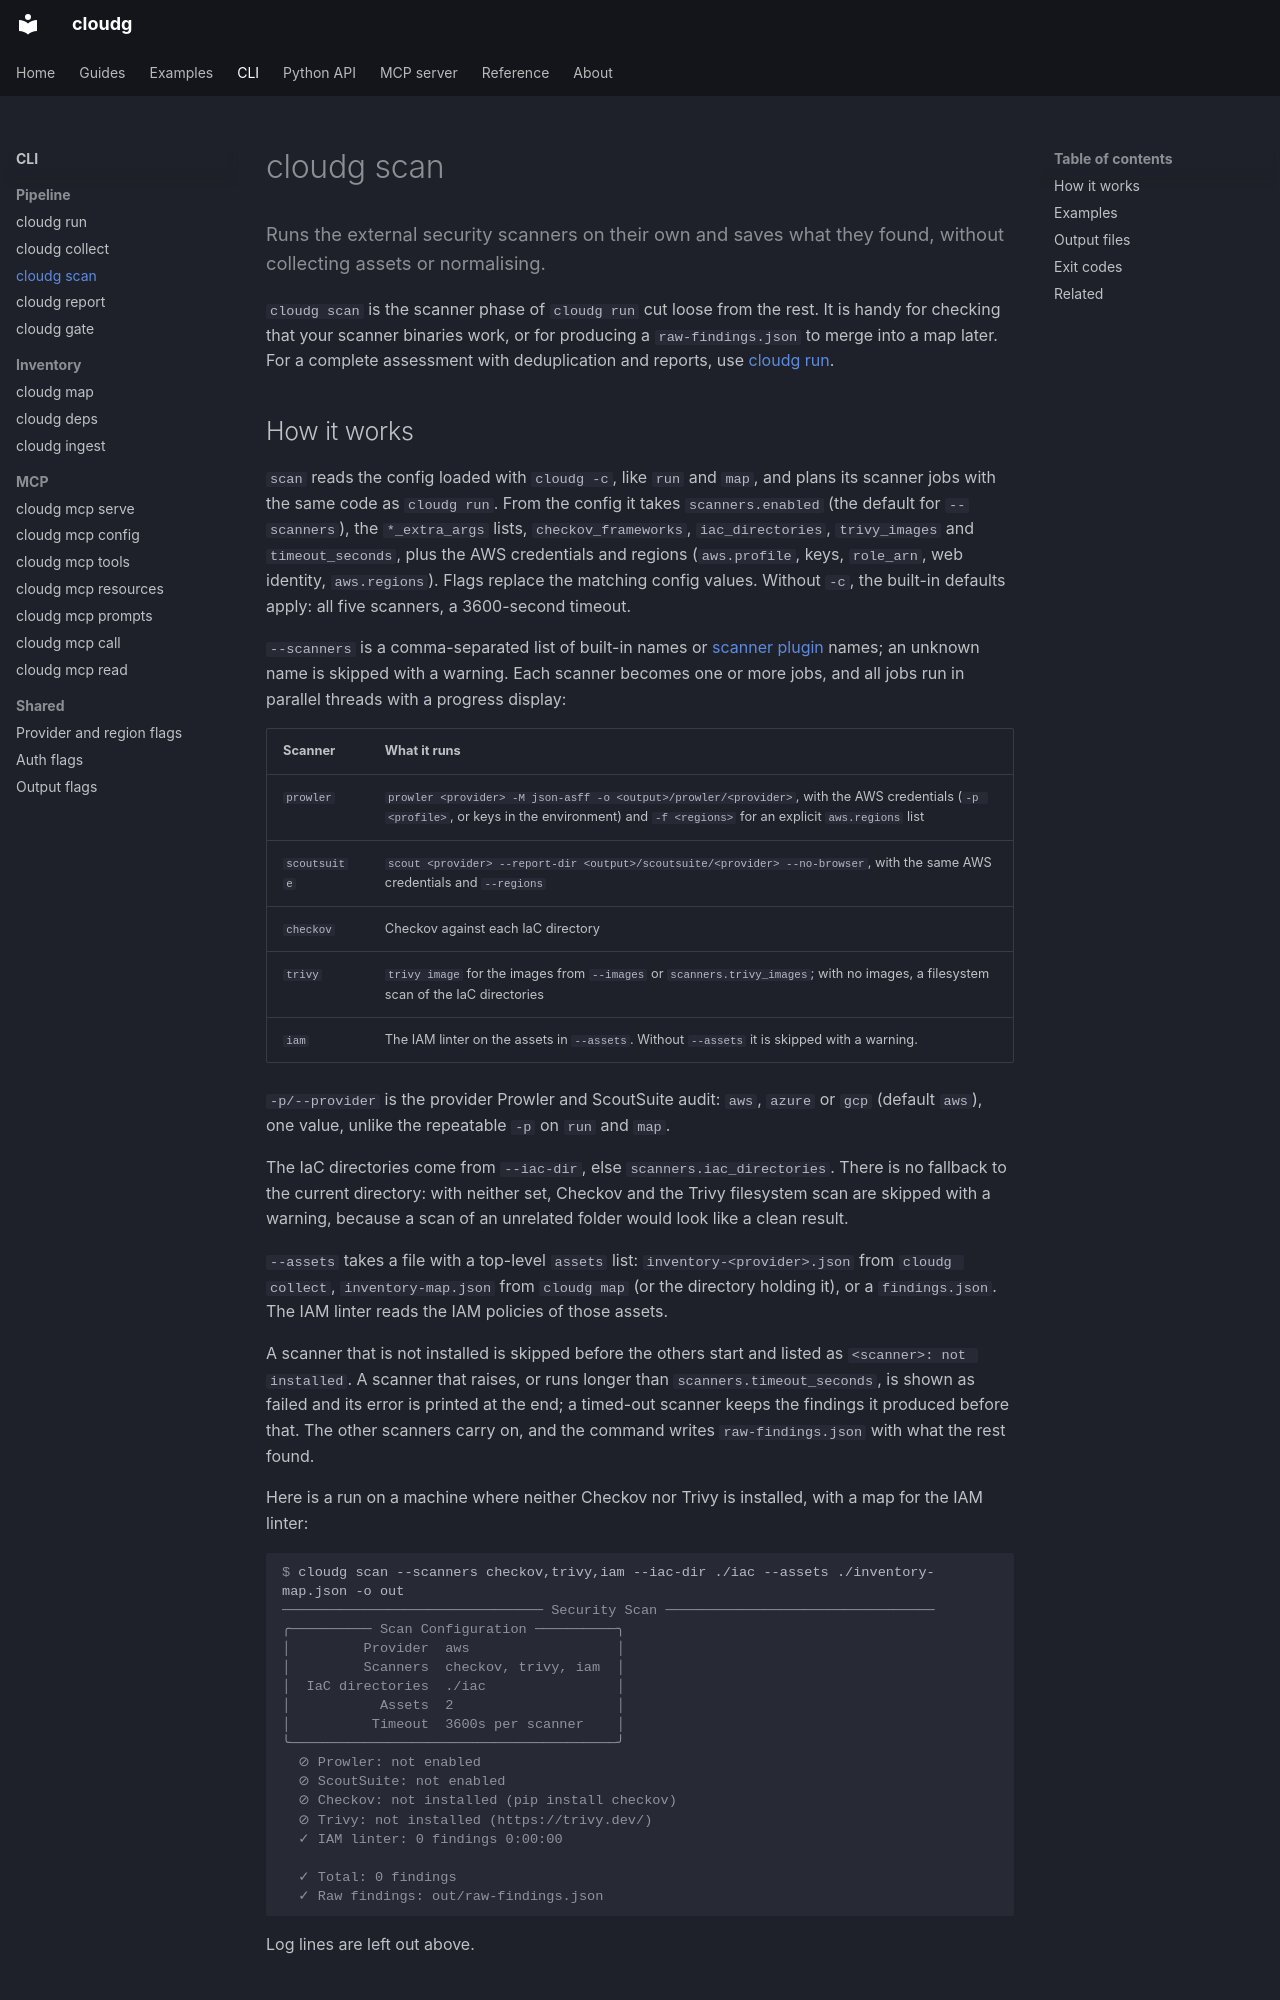

repository: morpheuslord/cloudg · page: cli/scan/index.html · generator: mkdocs

---
description: Runs the external security scanners on their own and saves what they found, without collecting assets or normalising.
command: scan
---

Runs the external security scanners on their own and saves what they found, without collecting assets or normalising.
{ .lede }

`cloudg scan` is the scanner phase of `cloudg run` cut loose from the rest. It is handy for checking that your scanner binaries work, or for producing a `raw-findings.json` to merge into a map later. For a complete assessment with deduplication and reports, use [cloudg run](run.md).

<!-- cloudg:cli-reference -->
